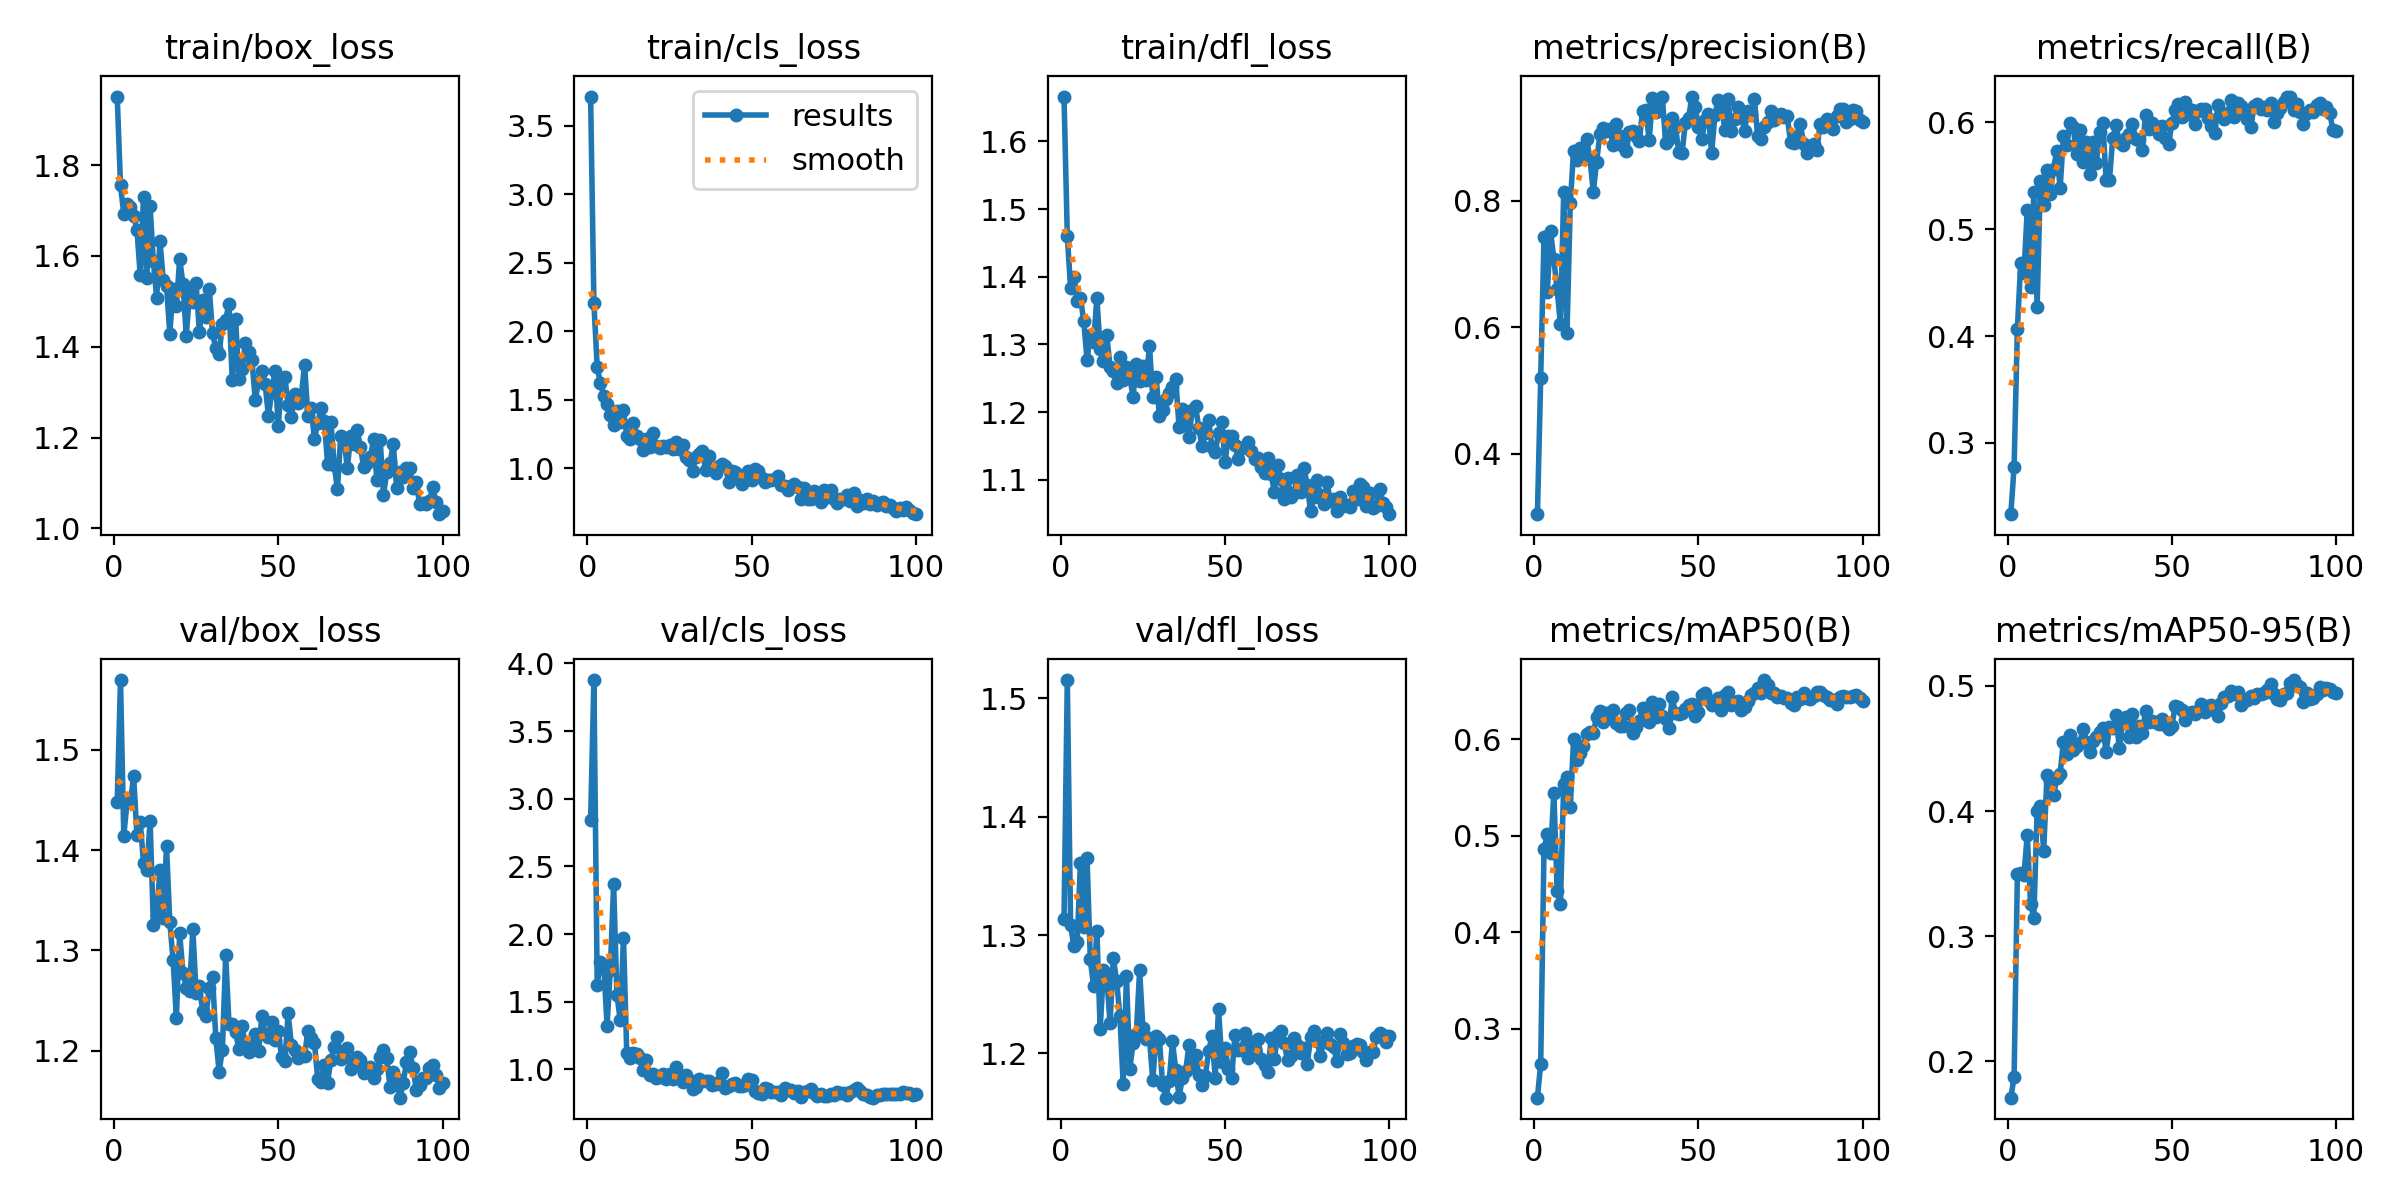

The data file committed next to this chart (first rows):
epoch, time, train/box_loss, train/cls_loss, train/dfl_loss, metrics/precision(B), metrics/recall(B), metrics/mAP50(B), metrics/mAP50-95(B), val/box_loss, val/cls_loss, val/dfl_loss, lr/pg0, lr/pg1, lr/pg2
1, 21.6, 1.951, 3.715, 1.666, 0.3048, 0.2334, 0.2283, 0.1709, 1.448, 2.84, 1.314, 0.0001555, 0.0001555, 0.0001555
2, 33.28, 1.756, 2.205, 1.46, 0.5202, 0.278, 0.2631, 0.1874, 1.57, 3.878, 1.515, 0.000319, 0.000319, 0.000319
3, 46.49, 1.692, 1.738, 1.383, 0.7429, 0.407, 0.4858, 0.3498, 1.415, 1.625, 1.308, 0.0004792, 0.0004792, 0.0004792
4, 58.91, 1.714, 1.618, 1.4, 0.6555, 0.4682, 0.5016, 0.3503, 1.448, 1.793, 1.29, 0.000636, 0.000636, 0.000636
5, 72.38, 1.708, 1.526, 1.364, 0.7514, 0.4589, 0.4823, 0.3488, 1.448, 1.772, 1.294, 0.0007896, 0.0007896, 0.0007896
6, 84.59, 1.687, 1.468, 1.369, 0.7077, 0.5183, 0.5446, 0.3809, 1.474, 1.323, 1.361, 0.0009398, 0.0009398, 0.0009398
7, 97.66, 1.658, 1.389, 1.335, 0.6598, 0.4459, 0.4427, 0.3258, 1.415, 1.738, 1.307, 0.001045, 0.001045, 0.001045
8, 110.1, 1.558, 1.312, 1.277, 0.6052, 0.5347, 0.4288, 0.3149, 1.428, 2.369, 1.365, 0.001034, 0.001034, 0.001034
9, 123.5, 1.731, 1.415, 1.313, 0.8134, 0.4274, 0.5535, 0.3999, 1.388, 1.55, 1.279, 0.001023, 0.001023, 0.001023
10, 135.6, 1.552, 1.335, 1.303, 0.5911, 0.5453, 0.5609, 0.404, 1.38, 1.367, 1.257, 0.001012, 0.001012, 0.001012
11, 149.9, 1.709, 1.421, 1.369, 0.7956, 0.5229, 0.5295, 0.3684, 1.43, 1.974, 1.303, 0.001001, 0.001001, 0.001001
12, 162.7, 1.588, 1.235, 1.294, 0.8793, 0.5549, 0.5998, 0.4285, 1.325, 1.118, 1.22, 0.00099, 0.00099, 0.00099
13, 176.6, 1.508, 1.21, 1.276, 0.8637, 0.533, 0.578, 0.4238, 1.335, 1.083, 1.271, 0.000979, 0.000979, 0.000979
14, 189.2, 1.633, 1.33, 1.314, 0.8827, 0.5566, 0.5861, 0.4129, 1.38, 1.123, 1.265, 0.000968, 0.000968, 0.000968
15, 202, 1.548, 1.237, 1.267, 0.8695, 0.5734, 0.5927, 0.4263, 1.332, 1.115, 1.226, 0.000957, 0.000957, 0.000957
16, 215.1, 1.534, 1.21, 1.26, 0.8973, 0.5381, 0.6057, 0.4297, 1.404, 1.082, 1.28, 0.000946, 0.000946, 0.000946
17, 228.4, 1.429, 1.135, 1.243, 0.8653, 0.5867, 0.6078, 0.4555, 1.328, 0.9992, 1.262, 0.000935, 0.000935, 0.000935
18, 241.7, 1.528, 1.209, 1.281, 0.8136, 0.5784, 0.6069, 0.4452, 1.29, 1.073, 1.231, 0.000924, 0.000924, 0.000924
19, 255.3, 1.49, 1.153, 1.247, 0.8613, 0.5991, 0.6228, 0.4607, 1.233, 0.9585, 1.174, 0.000913, 0.000913, 0.000913
20, 268.2, 1.593, 1.257, 1.266, 0.9051, 0.5952, 0.6292, 0.449, 1.317, 0.9673, 1.265, 0.000902, 0.000902, 0.000902
21, 280.2, 1.539, 1.158, 1.252, 0.9154, 0.5707, 0.6179, 0.4516, 1.278, 0.9349, 1.187, 0.000891, 0.000891, 0.000891
22, 293.4, 1.424, 1.145, 1.223, 0.9095, 0.5925, 0.6269, 0.4546, 1.263, 0.9421, 1.209, 0.00088, 0.00088, 0.00088
23, 305.6, 1.52, 1.164, 1.271, 0.9129, 0.5628, 0.6248, 0.4657, 1.259, 0.9656, 1.217, 0.000869, 0.000869, 0.000869
24, 319.5, 1.498, 1.151, 1.247, 0.8881, 0.581, 0.6301, 0.4555, 1.321, 0.9265, 1.27, 0.000858, 0.000858, 0.000858
25, 331.9, 1.54, 1.171, 1.267, 0.9206, 0.5513, 0.6169, 0.4472, 1.257, 0.9667, 1.221, 0.000847, 0.000847, 0.000847
26, 344.6, 1.432, 1.141, 1.248, 0.9015, 0.5816, 0.6137, 0.4557, 1.264, 0.9267, 1.212, 0.000836, 0.000836, 0.000836
27, 357.7, 1.503, 1.19, 1.298, 0.8863, 0.5617, 0.614, 0.4594, 1.239, 1.017, 1.213, 0.000825, 0.000825, 0.000825
28, 370.1, 1.465, 1.138, 1.222, 0.8779, 0.5908, 0.6267, 0.4635, 1.235, 0.9495, 1.177, 0.000814, 0.000814, 0.000814
29, 383, 1.528, 1.169, 1.252, 0.909, 0.5988, 0.6306, 0.4664, 1.262, 0.9084, 1.215, 0.000803, 0.000803, 0.000803
30, 396.1, 1.43, 1.078, 1.195, 0.9099, 0.5455, 0.6067, 0.4473, 1.274, 0.9572, 1.213, 0.000792, 0.000792, 0.000792
31, 409.9, 1.397, 1.057, 1.203, 0.9024, 0.5455, 0.6127, 0.4672, 1.212, 0.9245, 1.173, 0.000781, 0.000781, 0.000781
32, 422.6, 1.384, 0.9811, 1.219, 0.8942, 0.5849, 0.619, 0.4662, 1.179, 0.8538, 1.163, 0.00077, 0.00077, 0.00077
33, 435.6, 1.45, 1.079, 1.228, 0.9424, 0.5973, 0.6319, 0.4767, 1.201, 0.8673, 1.177, 0.000759, 0.000759, 0.000759
34, 448.9, 1.46, 1.105, 1.237, 0.9436, 0.5816, 0.6216, 0.4505, 1.295, 0.93, 1.21, 0.000748, 0.000748, 0.000748
35, 462.4, 1.495, 1.125, 1.249, 0.8958, 0.5784, 0.6183, 0.4708, 1.227, 0.9167, 1.186, 0.000737, 0.000737, 0.000737
36, 475.7, 1.326, 0.988, 1.177, 0.9616, 0.5855, 0.6382, 0.4754, 1.227, 0.9124, 1.163, 0.000726, 0.000726, 0.000726
37, 488.4, 1.462, 1.09, 1.205, 0.9409, 0.5887, 0.6229, 0.4595, 1.219, 0.9159, 1.179, 0.000715, 0.000715, 0.000715
38, 500.5, 1.329, 0.9915, 1.181, 0.9585, 0.5987, 0.6367, 0.4773, 1.201, 0.8866, 1.185, 0.000704, 0.000704, 0.000704
39, 513.7, 1.351, 0.9654, 1.163, 0.9639, 0.584, 0.6244, 0.4593, 1.224, 0.8947, 1.207, 0.000693, 0.000693, 0.000693
40, 526.5, 1.408, 1.015, 1.203, 0.8915, 0.5833, 0.6209, 0.4679, 1.205, 0.91, 1.188, 0.000682, 0.000682, 0.000682
41, 539.4, 1.388, 1.03, 1.209, 0.897, 0.574, 0.6111, 0.4626, 1.199, 0.9719, 1.199, 0.000671, 0.000671, 0.000671
42, 552.1, 1.37, 1.013, 1.177, 0.9313, 0.607, 0.6438, 0.4797, 1.204, 0.8592, 1.182, 0.00066, 0.00066, 0.00066
43, 565.2, 1.283, 0.8949, 1.149, 0.917, 0.5941, 0.6267, 0.4712, 1.217, 0.8782, 1.174, 0.000649, 0.000649, 0.000649
44, 577.5, 1.325, 0.9815, 1.17, 0.8773, 0.5996, 0.6264, 0.472, 1.2, 0.8896, 1.181, 0.000638, 0.000638, 0.000638
45, 590.2, 1.348, 0.9692, 1.188, 0.8747, 0.5967, 0.6273, 0.4714, 1.234, 0.9031, 1.202, 0.000627, 0.000627, 0.000627
46, 602.2, 1.318, 0.9468, 1.148, 0.923, 0.5887, 0.6317, 0.4699, 1.216, 0.8743, 1.214, 0.000616, 0.000616, 0.000616
47, 615.4, 1.248, 0.8861, 1.141, 0.9314, 0.5968, 0.6353, 0.4732, 1.213, 0.8766, 1.179, 0.0006051, 0.0006051, 0.0006051
48, 627.4, 1.3, 0.9183, 1.169, 0.9646, 0.5857, 0.6362, 0.4691, 1.229, 0.8862, 1.238, 0.0005941, 0.0005941, 0.0005941
49, 640.1, 1.346, 0.9756, 1.186, 0.9487, 0.5796, 0.6239, 0.4655, 1.21, 0.9277, 1.193, 0.0005831, 0.0005831, 0.0005831
50, 653.3, 1.224, 0.9116, 1.126, 0.9166, 0.5991, 0.6286, 0.4681, 1.219, 0.9215, 1.205, 0.0005721, 0.0005721, 0.0005721
51, 667.3, 1.332, 0.9928, 1.164, 0.8973, 0.6118, 0.6455, 0.4842, 1.194, 0.8395, 1.187, 0.0005611, 0.0005611, 0.0005611
52, 679.7, 1.333, 0.9765, 1.165, 0.9276, 0.6174, 0.648, 0.4833, 1.19, 0.8231, 1.18, 0.0005501, 0.0005501, 0.0005501
53, 692.7, 1.273, 0.9247, 1.152, 0.9362, 0.6045, 0.6406, 0.4805, 1.237, 0.8215, 1.216, 0.0005391, 0.0005391, 0.0005391
54, 705, 1.245, 0.895, 1.131, 0.8749, 0.6186, 0.6354, 0.4732, 1.205, 0.8652, 1.203, 0.0005281, 0.0005281, 0.0005281
55, 716.6, 1.296, 0.9125, 1.147, 0.9358, 0.6076, 0.6373, 0.4786, 1.2, 0.853, 1.203, 0.0005171, 0.0005171, 0.0005171
56, 729.7, 1.276, 0.915, 1.148, 0.9591, 0.6118, 0.6423, 0.4794, 1.192, 0.8344, 1.217, 0.0005061, 0.0005061, 0.0005061
57, 742.8, 1.291, 0.9188, 1.156, 0.9547, 0.5985, 0.6302, 0.4777, 1.194, 0.8306, 1.196, 0.0004951, 0.0004951, 0.0004951
58, 756.5, 1.361, 0.9386, 1.143, 0.9117, 0.6109, 0.6461, 0.4803, 1.195, 0.8358, 1.209, 0.0004841, 0.0004841, 0.0004841
59, 768.2, 1.247, 0.8791, 1.131, 0.9607, 0.6126, 0.6486, 0.4857, 1.22, 0.8083, 1.204, 0.0004731, 0.0004731, 0.0004731
60, 781.9, 1.265, 0.8717, 1.132, 0.9097, 0.6125, 0.6357, 0.4791, 1.213, 0.8603, 1.212, 0.0004621, 0.0004621, 0.0004621
... 40 more rows
